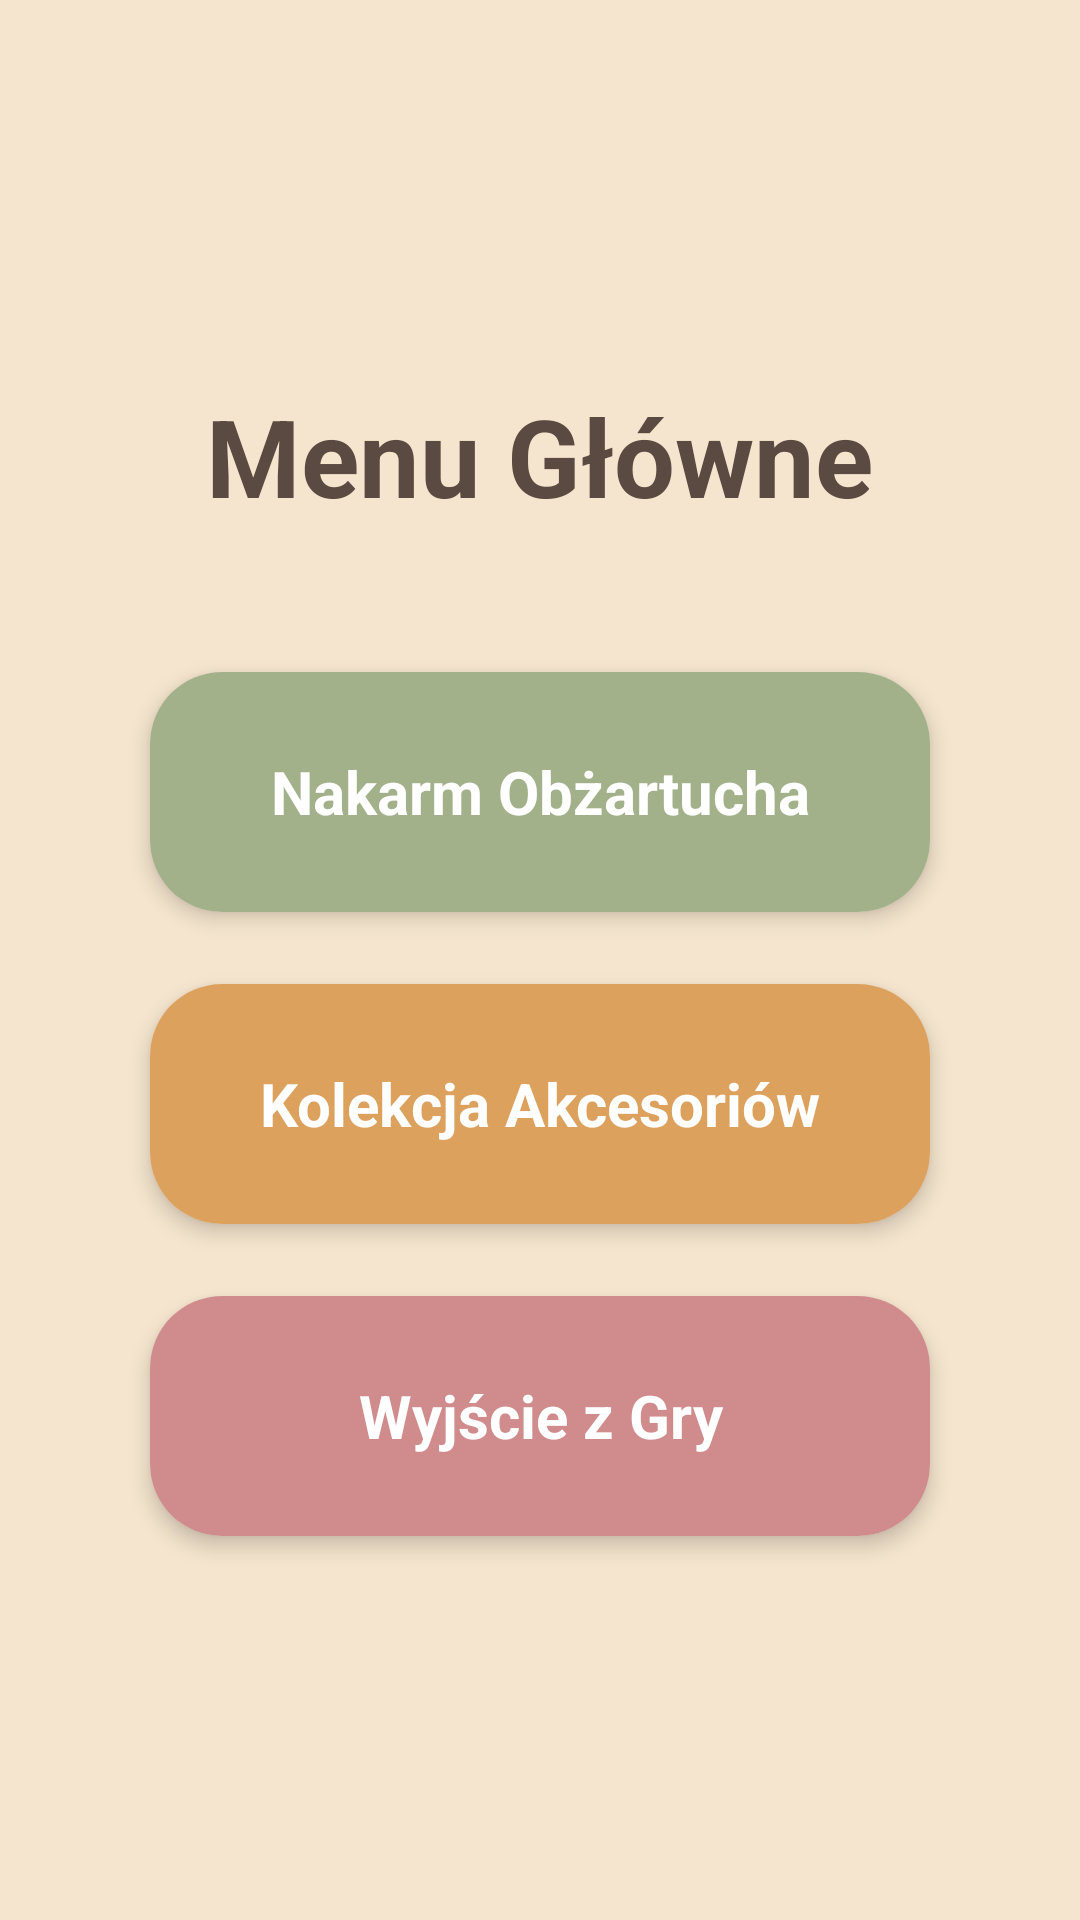

This screen was rendered from an Android layout file. Write that file and the resources it references.
<!-- AndroidManifest.xml: application theme Theme.AppCompat.Light.NoActionBar -->
<!-- res/layout/activity_main.xml -->
<?xml version="1.0" encoding="utf-8"?>
<LinearLayout xmlns:android="http://schemas.android.com/apk/res/android"
    xmlns:app="http://schemas.android.com/apk/res-auto"
    android:layout_width="match_parent"
    android:layout_height="match_parent"
    android:orientation="vertical"
    android:gravity="center"
    android:background="#F5E5CE"
    android:padding="24dp">

    <TextView
        android:layout_width="wrap_content"
        android:layout_height="wrap_content"
        android:text="Menu Główne"
        android:textSize="36sp"
        android:textStyle="bold"
        android:textColor="#5A4A42"
        android:layout_marginBottom="48dp" />

    
    <androidx.cardview.widget.CardView
        android:id="@+id/card_play"
        android:layout_width="260dp"
        android:layout_height="80dp"
        android:layout_marginBottom="24dp"
        android:clickable="true"
        android:foreground="?android:attr/selectableItemBackground"
        app:cardCornerRadius="24dp"
        app:cardElevation="4dp">

        <TextView
            android:layout_width="match_parent"
            android:layout_height="match_parent"
            android:text="Nakarm Obżartucha"
            android:gravity="center"
            android:textSize="20sp"
            android:background="#A3B18A"
            android:textStyle="bold"
            android:textColor="#FFFFFF" />
    </androidx.cardview.widget.CardView>

    
    <androidx.cardview.widget.CardView
        android:id="@+id/card_collection"
        android:layout_width="260dp"
        android:layout_height="80dp"
        android:layout_marginBottom="24dp"
        android:clickable="true"
        android:foreground="?android:attr/selectableItemBackground"
        app:cardCornerRadius="24dp"
        app:cardElevation="4dp">

        <TextView
            android:layout_width="match_parent"
            android:layout_height="match_parent"
            android:text="Kolekcja Akcesoriów"
            android:gravity="center"
            android:textSize="20sp"
            android:background="#DDA15E"
            android:textStyle="bold"
            android:textColor="#FFFFFF" />
    </androidx.cardview.widget.CardView>

    
    <androidx.cardview.widget.CardView
        android:id="@+id/card_exit"
        android:layout_width="260dp"
        android:layout_height="80dp"
        android:clickable="true"
        android:foreground="?android:attr/selectableItemBackground"
        app:cardCornerRadius="24dp"
        app:cardElevation="4dp">

        <TextView
            android:layout_width="match_parent"
            android:layout_height="match_parent"
            android:text="Wyjście z Gry"
            android:gravity="center"
            android:textSize="20sp"
            android:background="#D08C8C"
            android:textStyle="bold"
            android:textColor="#FFFFFF" />
    </androidx.cardview.widget.CardView>

</LinearLayout>
<!-- resources referenced by this layout -->
<resources>

</resources>
